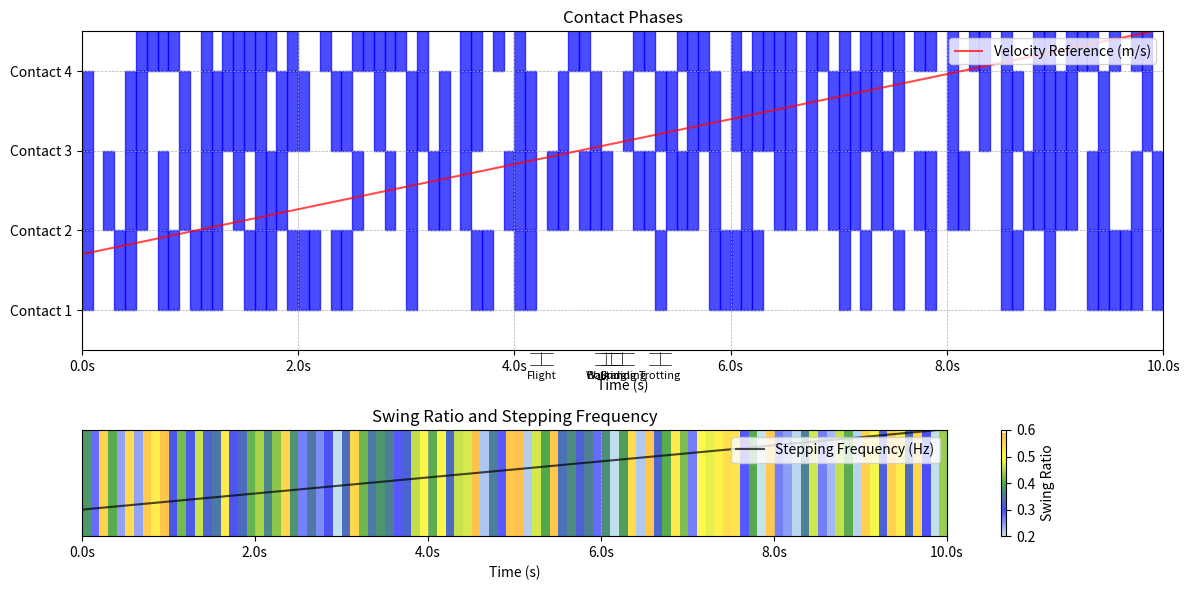

The script that saved this image:
import numpy as np
import matplotlib.pyplot as plt
from matplotlib.colors import LinearSegmentedColormap

class ContactPlotter:
    def __init__(self, data, velocity_reference=None, stepping_frequency=None, swing_ratios=None):
        """
        Initializes the ContactPlotter with the input data and optional reference data.
        
        Args:
            data (np.ndarray): 2D array of shape (n_contacts, n_timesteps).
            velocity_reference (np.ndarray, optional): Velocity reference data over timesteps.
            stepping_frequency (np.ndarray, optional): Stepping frequency over timesteps.
            swing_ratios (np.ndarray, optional): Swing ratio data over timesteps.
        """
        self.data = data
        self.n_contacts, self.n_timesteps = data.shape
        self.velocity_reference = velocity_reference
        self.stepping_frequency = stepping_frequency
        self.swing_ratios = swing_ratios

    def detect_gait(self):
        """
        Detects gait based on contact patterns.

        Returns:
            list: Detected gait type for each timestep.
        """
        gait_labels = []
        for t in range(self.n_timesteps):
            contacts = self.data[:, t]
            if np.sum(contacts) == 4:
                gait_labels.append("Standing")
            elif np.sum(contacts) == 3:
                gait_labels.append("Walking")
            elif np.sum(contacts) == 2:
                gait_labels.append("Trotting")
            elif np.sum(contacts) == 1:
                gait_labels.append("Bounding")
            else:
                gait_labels.append("Flight")
        return gait_labels

    def plot(self):
        """
        Creates the contact plot with gait annotations, velocity reference, and additional data.
        """
        # Detect gait types and prepare colors
        gait_types = self.detect_gait()
        unique_gaits = list(set(gait_types))
        gait_to_color = {gait: idx for idx, gait in enumerate(unique_gaits)}
        gait_colors = [gait_to_color[gait] for gait in gait_types]

        # Custom colormap for swing ratios (lower subplot)
        cmap = LinearSegmentedColormap.from_list(
            "swing_ratio", ["lightblue", "blue", "green", "yellow", "orange"], N=256
        )

        # Create the plot
        fig, axes = plt.subplots(2, 1, figsize=(12, 6), gridspec_kw={"height_ratios": [3, 1]})

        # Top plot: Contact phases
        ax = axes[0]
        for i, row in enumerate(self.data):
            for j, val in enumerate(row):
                if val > 0:  # Contact
                    ax.add_patch(plt.Rectangle((j, i), 1, 1, color="blue", alpha=0.7))
        
        ax.set_xlim(0, self.n_timesteps)
        ax.set_ylim(-0.5, self.n_contacts - 0.5)
        ax.set_yticks(range(self.n_contacts))
        ax.set_yticklabels([f"Contact {i+1}" for i in range(self.n_contacts)])
        ax.set_xticks(np.linspace(0, self.n_timesteps, 6))
        ax.set_xticklabels([f"{t:.1f}s" for t in np.linspace(0, self.n_timesteps / 10, 6)])
        ax.set_xlabel("Time (s)")
        ax.set_title("Contact Phases")
        ax.grid(True, which='both', linestyle='--', linewidth=0.5)

        # Overlay velocity reference
        if self.velocity_reference is not None:
            scaled_velocity = self.velocity_reference * (self.n_contacts - 0.5) / max(self.velocity_reference)
            ax.plot(range(self.n_timesteps), scaled_velocity, color="red", label="Velocity Reference (m/s)", alpha=0.7)
            ax.legend(loc="upper right")

        # Annotate gait types
        for i, gait in enumerate(unique_gaits):
            x_positions = [t for t in range(self.n_timesteps) if gait_types[t] == gait]
            if x_positions:
                x_start, x_end = min(x_positions), max(x_positions)
                ax.annotate(
                    gait,
                    xy=((x_start + x_end) / 2, -0.5),
                    xytext=(0, -15),
                    textcoords="offset points",
                    ha="center",
                    va="top",
                    fontsize=8,
                    color="black",
                    arrowprops=dict(arrowstyle="|-|", color="black", lw=0.5),
                )

        # Bottom plot: Swing ratio and stepping frequency
        ax2 = axes[1]
        if self.swing_ratios is not None:
            swing_ratio_im = ax2.imshow(
                self.swing_ratios[np.newaxis, :], extent=[0, self.n_timesteps, 0, 1], aspect="auto", cmap=cmap, alpha=0.7
            )
            # Add color bar for swing ratio
            cbar = fig.colorbar(swing_ratio_im, ax=ax2, orientation="vertical", label="Swing Ratio")
            cbar.set_ticks([0.2, 0.3, 0.4, 0.5, 0.6])

        # Overlay stepping frequency
        if self.stepping_frequency is not None:
            scaled_frequency = self.stepping_frequency / max(self.stepping_frequency)
            ax2.plot(range(self.n_timesteps), scaled_frequency, color="black", label="Stepping Frequency (Hz)", alpha=0.7)

        ax2.set_xlim(0, self.n_timesteps)
        ax2.set_ylim(0, 1)  # Ensure consistent axis scaling
        ax2.set_xticks(np.linspace(0, self.n_timesteps, 6))
        ax2.set_xticklabels([f"{t:.1f}s" for t in np.linspace(0, self.n_timesteps / 10, 6)])
        ax2.set_yticks([])
        ax2.set_xlabel("Time (s)")
        ax2.set_title("Swing Ratio and Stepping Frequency")
        ax2.grid(True, which='both', linestyle='--', linewidth=0.5)
        ax2.legend(loc="upper right")

        # Final adjustments
        plt.tight_layout()
        plt.show()


# Test Case
if __name__ == "__main__":
    # Example data
    n_contacts = 4
    n_timesteps = 100
    data = np.random.choice([0, 1], size=(n_contacts, n_timesteps), p=[0.5, 0.5])
    velocity_reference = np.linspace(0.5, 2.5, n_timesteps)
    stepping_frequency = np.linspace(1, 4, n_timesteps)
    swing_ratios = np.random.uniform(0.2, 0.6, n_timesteps)

    # Create and use the ContactPlotter
    plotter = ContactPlotter(data, velocity_reference, stepping_frequency, swing_ratios)
    plotter.plot()
